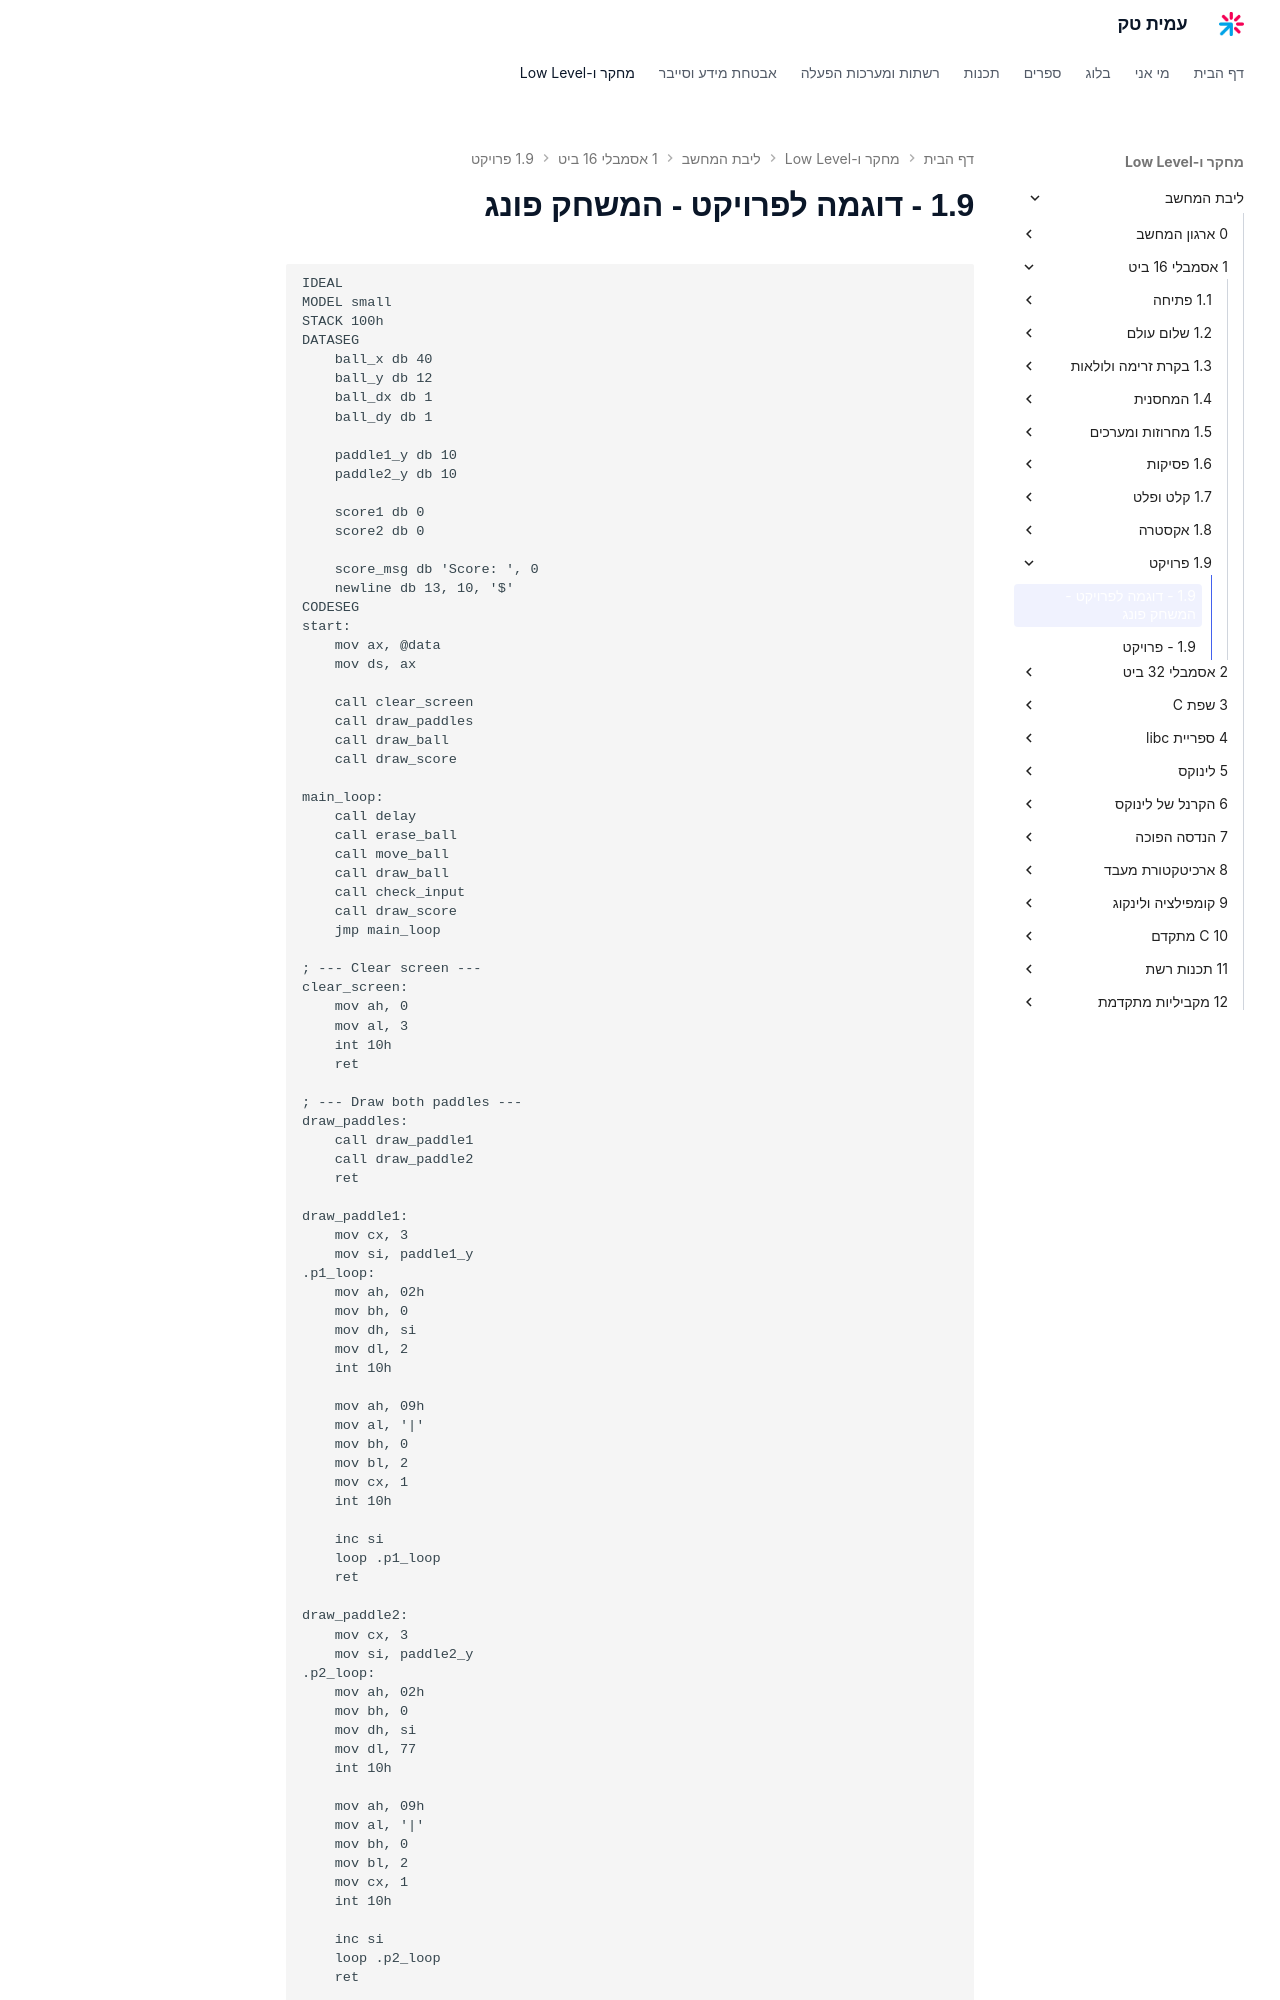

repository: AmitPinchasi/amittech · page: ליבת-המחשב/1 - אסמבלי 16 ביט/1.9 - פרויקט/1.9 - דוגמה לפרויקט - המשחק פונג/index.html · generator: mkdocs

```
IDEAL
MODEL small
STACK 100h
DATASEG
    ball_x db 40
    ball_y db 12
    ball_dx db 1
    ball_dy db 1

    paddle1_y db 10
    paddle2_y db 10

    score1 db 0
    score2 db 0

    score_msg db 'Score: ', 0
    newline db 13, 10, '$'
CODESEG
start:
    mov ax, @data
    mov ds, ax

    call clear_screen
    call draw_paddles
    call draw_ball
    call draw_score

main_loop:
    call delay
    call erase_ball
    call move_ball
    call draw_ball
    call check_input
    call draw_score
    jmp main_loop

; --- Clear screen ---
clear_screen:
    mov ah, 0
    mov al, 3
    int 10h
    ret

; --- Draw both paddles ---
draw_paddles:
    call draw_paddle1
    call draw_paddle2
    ret

draw_paddle1:
    mov cx, 3
    mov si, paddle1_y
.p1_loop:
    mov ah, 02h
    mov bh, 0
    mov dh, si
    mov dl, 2
    int 10h

    mov ah, 09h
    mov al, '|'
    mov bh, 0
    mov bl, 2
    mov cx, 1
    int 10h

    inc si
    loop .p1_loop
    ret

draw_paddle2:
    mov cx, 3
    mov si, paddle2_y
.p2_loop:
    mov ah, 02h
    mov bh, 0
    mov dh, si
    mov dl, 77
    int 10h

    mov ah, 09h
    mov al, '|'
    mov bh, 0
    mov bl, 2
    mov cx, 1
    int 10h

    inc si
    loop .p2_loop
    ret

; --- Erase ball ---
erase_ball:
    mov ah, 02h
    mov bh, 0
    mov dh, ball_y
    mov dl, ball_x
    int 10h
